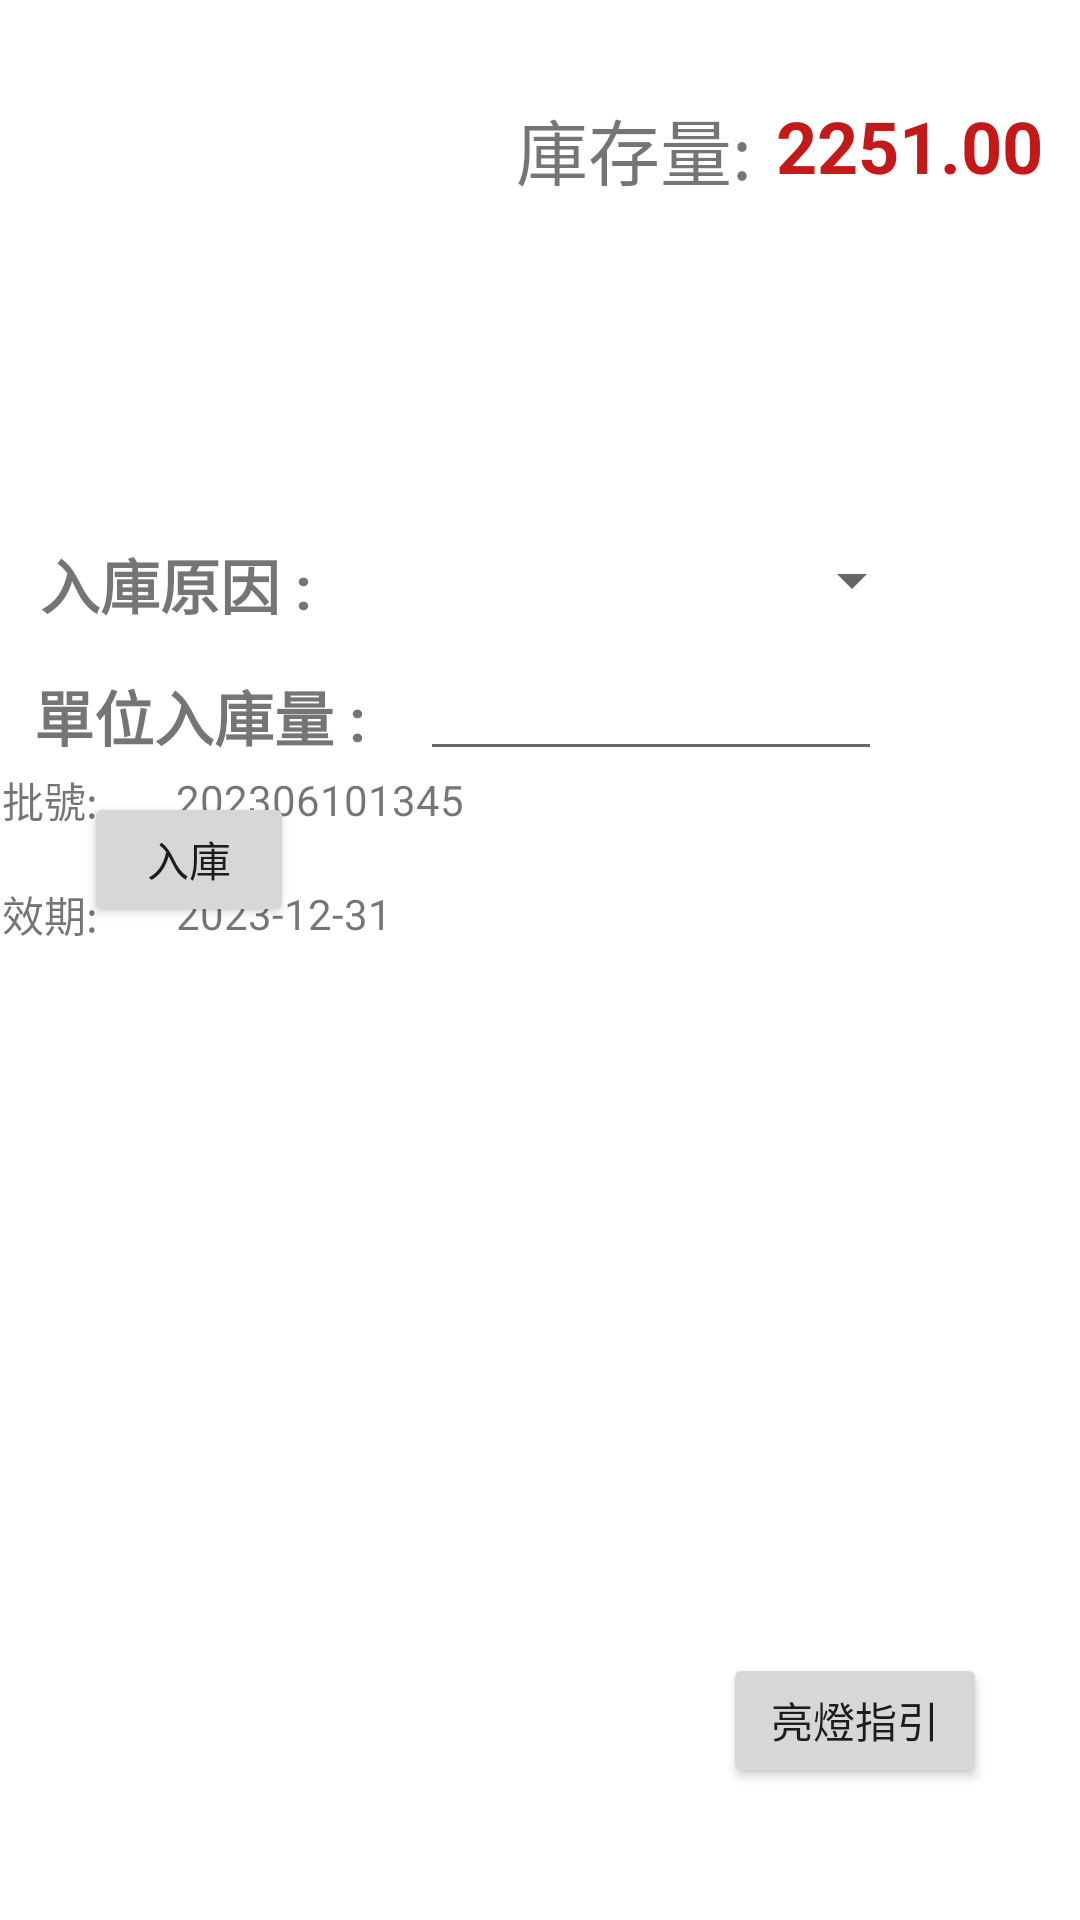

Write the Android layout XML for this screen, with the resource values it uses.
<!-- AndroidManifest.xml: application theme Theme.ElabelControl -->
<!-- res/layout/search_item_view.xml -->
<?xml version="1.0" encoding="utf-8"?>
<androidx.constraintlayout.widget.ConstraintLayout xmlns:android="http://schemas.android.com/apk/res/android"
    xmlns:app="http://schemas.android.com/apk/res-auto"
    xmlns:tools="http://schemas.android.com/tools"
    android:layout_width="match_parent"
    android:layout_height="330dp">
    

    <Button
        android:id="@+id/btnSubmit"
        android:layout_width="70dp"
        android:layout_height="45dp"
        android:layout_marginTop="264dp"
        android:text="入庫"
        android:textSize="14sp"
        app:layout_constraintEnd_toEndOf="parent"
        app:layout_constraintHorizontal_bias="0.096"
        app:layout_constraintStart_toStartOf="parent"
        app:layout_constraintTop_toTopOf="parent" />

    <EditText
        android:id="@+id/edtInQty"
        android:layout_width="154dp"
        android:layout_height="45dp"
        android:layout_marginTop="212dp"
        android:ems="10"
        android:inputType="phone"
        android:textAlignment="center"
        android:textColor="#3F51B5"
        android:textSize="20sp"
        app:layout_constraintEnd_toEndOf="parent"
        app:layout_constraintHorizontal_bias="0.68"
        app:layout_constraintStart_toStartOf="parent"
        app:layout_constraintTop_toTopOf="parent" />

    <TextView

        android:id="@+id/textView11"
        android:layout_width="wrap_content"
        android:layout_height="wrap_content"
        android:layout_marginTop="224dp"
        android:text="單位入庫量 : "
        android:textSize="20sp"
        android:textStyle="bold"
        app:layout_constraintEnd_toEndOf="parent"
        app:layout_constraintHorizontal_bias="0.047"
        app:layout_constraintStart_toStartOf="parent"
        app:layout_constraintTop_toTopOf="parent" />

    <Spinner
        android:id="@+id/spOutCode"
        android:layout_width="170dp"
        android:layout_height="35dp"
        android:layout_marginTop="176dp"
        android:textAlignment="center"
        app:layout_constraintEnd_toEndOf="parent"
        app:layout_constraintHorizontal_bias="0.726"
        app:layout_constraintStart_toStartOf="parent"
        app:layout_constraintTop_toTopOf="parent" />

    <TextView

        android:id="@+id/textView10"
        android:layout_width="wrap_content"
        android:layout_height="wrap_content"
        android:layout_marginTop="180dp"
        android:text="入庫原因 : "
        android:textSize="20sp"
        android:textStyle="bold"
        app:layout_constraintEnd_toEndOf="parent"
        app:layout_constraintHorizontal_bias="0.05"
        app:layout_constraintStart_toStartOf="parent"
        app:layout_constraintTop_toTopOf="parent" />

    <TextView
        android:id="@+id/DrugStore_SA"
        android:layout_width="wrap_content"
        android:layout_height="wrap_content"
        android:textAlignment="viewStart"
        android:textColor="#FF9800"
        android:textSize="24sp"
        app:layout_constraintBottom_toBottomOf="parent"
        app:layout_constraintEnd_toEndOf="parent"
        app:layout_constraintHorizontal_bias="0.0"
        app:layout_constraintStart_toStartOf="parent"
        app:layout_constraintTop_toTopOf="parent"
        app:layout_constraintVertical_bias="0.053"
        tools:text="目前無搜尋結果" />

    <TextView
        android:id="@+id/txtStockQty"
        android:layout_width="wrap_content"
        android:layout_height="wrap_content"
        android:text="庫存量:"
        android:textAlignment="viewStart"
        android:textSize="24sp"
        app:layout_constraintBottom_toBottomOf="parent"
        app:layout_constraintEnd_toEndOf="parent"
        app:layout_constraintHorizontal_bias="0.611"
        app:layout_constraintStart_toStartOf="parent"
        app:layout_constraintTop_toTopOf="parent"
        app:layout_constraintVertical_bias="0.053" />

    <TextView
        android:id="@+id/StockNum"
        android:layout_width="wrap_content"
        android:layout_height="wrap_content"
        android:layout_marginStart="8dp"
        android:layout_marginEnd="44dp"
        android:text="2251.00"
        android:textColor="#C31919"
        android:textSize="24dp"
        android:textStyle="bold"
        app:layout_constraintBottom_toBottomOf="parent"
        app:layout_constraintEnd_toEndOf="parent"
        app:layout_constraintHorizontal_bias="0.0"
        app:layout_constraintStart_toEndOf="@+id/txtStockQty"
        app:layout_constraintTop_toTopOf="parent"
        app:layout_constraintVertical_bias="0.053" />

    <TextView
        android:id="@+id/DrugEnglish"
        android:layout_width="match_parent"
        android:layout_height="wrap_content"
        android:textAlignment="textStart"
        android:textColor="@color/teal_700"
        android:textSize="20sp"
        app:layout_constraintBottom_toBottomOf="parent"
        app:layout_constraintEnd_toEndOf="parent"
        app:layout_constraintHorizontal_bias="0.0"
        app:layout_constraintStart_toStartOf="parent"
        app:layout_constraintTop_toTopOf="parent"
        app:layout_constraintVertical_bias="0.158"
        tools:text="DrugEnglish" />

    <TextView
        android:id="@+id/DrugCode"
        android:layout_width="match_parent"
        android:layout_height="wrap_content"
        android:textAlignment="textStart"
        android:textColor="@color/teal_700"
        android:textSize="20sp"
        app:layout_constraintBottom_toBottomOf="parent"
        app:layout_constraintEnd_toEndOf="parent"
        app:layout_constraintHorizontal_bias="0.0"
        app:layout_constraintStart_toStartOf="parent"
        app:layout_constraintTop_toTopOf="parent"
        app:layout_constraintVertical_bias="0.336"
        tools:text="(DrugCode)" />

    <TextView
        android:id="@+id/DrugName"
        android:layout_width="match_parent"
        android:layout_height="wrap_content"
        android:textAlignment="textStart"
        android:textColor="@color/teal_700"
        android:textSize="20sp"
        app:layout_constraintBottom_toBottomOf="parent"
        app:layout_constraintEnd_toEndOf="parent"
        app:layout_constraintHorizontal_bias="0.0"
        app:layout_constraintStart_toStartOf="parent"
        app:layout_constraintTop_toTopOf="parent"
        app:layout_constraintVertical_bias="0.247"
        tools:text="泰格莎(阿斯特捷利康)(drugName)" />

    <Button
        android:id="@+id/btnLight"
        android:layout_width="wrap_content"
        android:layout_height="45dp"
        android:text="亮燈指引"
        app:layout_constraintBottom_toBottomOf="parent"
        app:layout_constraintEnd_toEndOf="parent"
        app:layout_constraintHorizontal_bias="0.886"
        app:layout_constraintStart_toStartOf="parent"
        app:layout_constraintTop_toTopOf="parent"
        app:layout_constraintVertical_bias="0.926" />

    <TextView
        android:id="@+id/txtLotNumber"
        android:layout_width="wrap_content"
        android:layout_height="wrap_content"
        android:layout_marginStart="26dp"
        android:layout_marginEnd="8dp"
        android:text="202306101345"
        android:textAlignment="viewStart"
        android:textSize="14sp"
        app:layout_constraintBottom_toBottomOf="parent"
        app:layout_constraintEnd_toEndOf="parent"
        app:layout_constraintHorizontal_bias="0.0"
        app:layout_constraintStart_toEndOf="@+id/txtLot"
        app:layout_constraintTop_toTopOf="parent"
        app:layout_constraintVertical_bias="0.414" />

    <TextView
        android:id="@+id/txtLot"
        android:layout_width="wrap_content"
        android:layout_height="wrap_content"
        android:text="批號:"
        android:textAlignment="viewStart"
        android:textSize="14sp"
        app:layout_constraintBottom_toBottomOf="parent"
        app:layout_constraintEnd_toEndOf="parent"
        app:layout_constraintHorizontal_bias="0.002"
        app:layout_constraintStart_toStartOf="parent"
        app:layout_constraintTop_toTopOf="parent"
        app:layout_constraintVertical_bias="0.414" />

    <TextView
        android:id="@+id/textView9"
        android:layout_width="wrap_content"
        android:layout_height="wrap_content"
        android:text="效期:"
        app:layout_constraintBottom_toBottomOf="parent"
        app:layout_constraintEnd_toEndOf="parent"
        app:layout_constraintHorizontal_bias="0.002"
        app:layout_constraintStart_toStartOf="parent"
        app:layout_constraintTop_toTopOf="parent"
        app:layout_constraintVertical_bias="0.475" />

    <TextView
        android:id="@+id/txtEffectDate"
        android:layout_width="wrap_content"
        android:layout_height="wrap_content"
        android:layout_marginStart="26dp"
        android:text="2023-12-31"
        app:layout_constraintBottom_toBottomOf="parent"
        app:layout_constraintEnd_toEndOf="parent"
        app:layout_constraintHorizontal_bias="0.0"
        app:layout_constraintStart_toEndOf="@+id/textView9"
        app:layout_constraintTop_toTopOf="parent"
        app:layout_constraintVertical_bias="0.475" />

    <Button
        android:id="@+id/button"
        android:layout_width="345dp"
        android:layout_height="10dp"
        app:layout_constraintBottom_toBottomOf="parent"
        app:layout_constraintEnd_toEndOf="parent"
        app:layout_constraintStart_toStartOf="parent"
        app:layout_constraintTop_toTopOf="parent"
        app:layout_constraintVertical_bias="0.994" />

    <Button
        android:id="@+id/button2"
        android:layout_width="345dp"
        android:layout_height="10dp"
        app:layout_constraintBottom_toBottomOf="parent"
        app:layout_constraintEnd_toEndOf="parent"
        app:layout_constraintHorizontal_bias="0.484"
        app:layout_constraintStart_toStartOf="parent"
        app:layout_constraintTop_toTopOf="parent"
        app:layout_constraintVertical_bias="0.0" />

    <TextView
        android:id="@+id/txtElabelNumber"
        android:layout_width="0.1dp"
        android:layout_height="0.1dp"
        android:text="txtElabelNumber"
        app:layout_constraintBottom_toBottomOf="parent"
        app:layout_constraintEnd_toEndOf="parent"
        app:layout_constraintHorizontal_bias="0.514"
        app:layout_constraintStart_toEndOf="@+id/DrugStore_SA"
        app:layout_constraintTop_toTopOf="parent"
        app:layout_constraintVertical_bias="0.0" />

</androidx.constraintlayout.widget.ConstraintLayout>
<!-- resources referenced by this layout -->
<resources>
  <color name="teal_700">#FF018786</color>
  <style name="Theme.ElabelControl" parent="Theme.MaterialComponents.DayNight.DarkActionBar">
          
          <item name="colorPrimary">@color/green</item>
          <item name="colorPrimaryVariant">@color/purple_700</item>
          <item name="colorOnPrimary">@color/white</item>
          
          <item name="colorSecondary">@color/teal_200</item>
          <item name="colorSecondaryVariant">@color/teal_700</item>
          <item name="colorOnSecondary">@color/black</item>
          
          <item name="android:statusBarColor" tools:targetApi="l">?attr/colorPrimaryVariant</item>
          
      </style>
  <color name="green">#74BD77</color>
  <color name="purple_700">#FF3700B3</color>
  <color name="white">#FFFFFFFF</color>
  <color name="teal_200">#FF03DAC5</color>
  <color name="black">#FF000000</color>
</resources>
